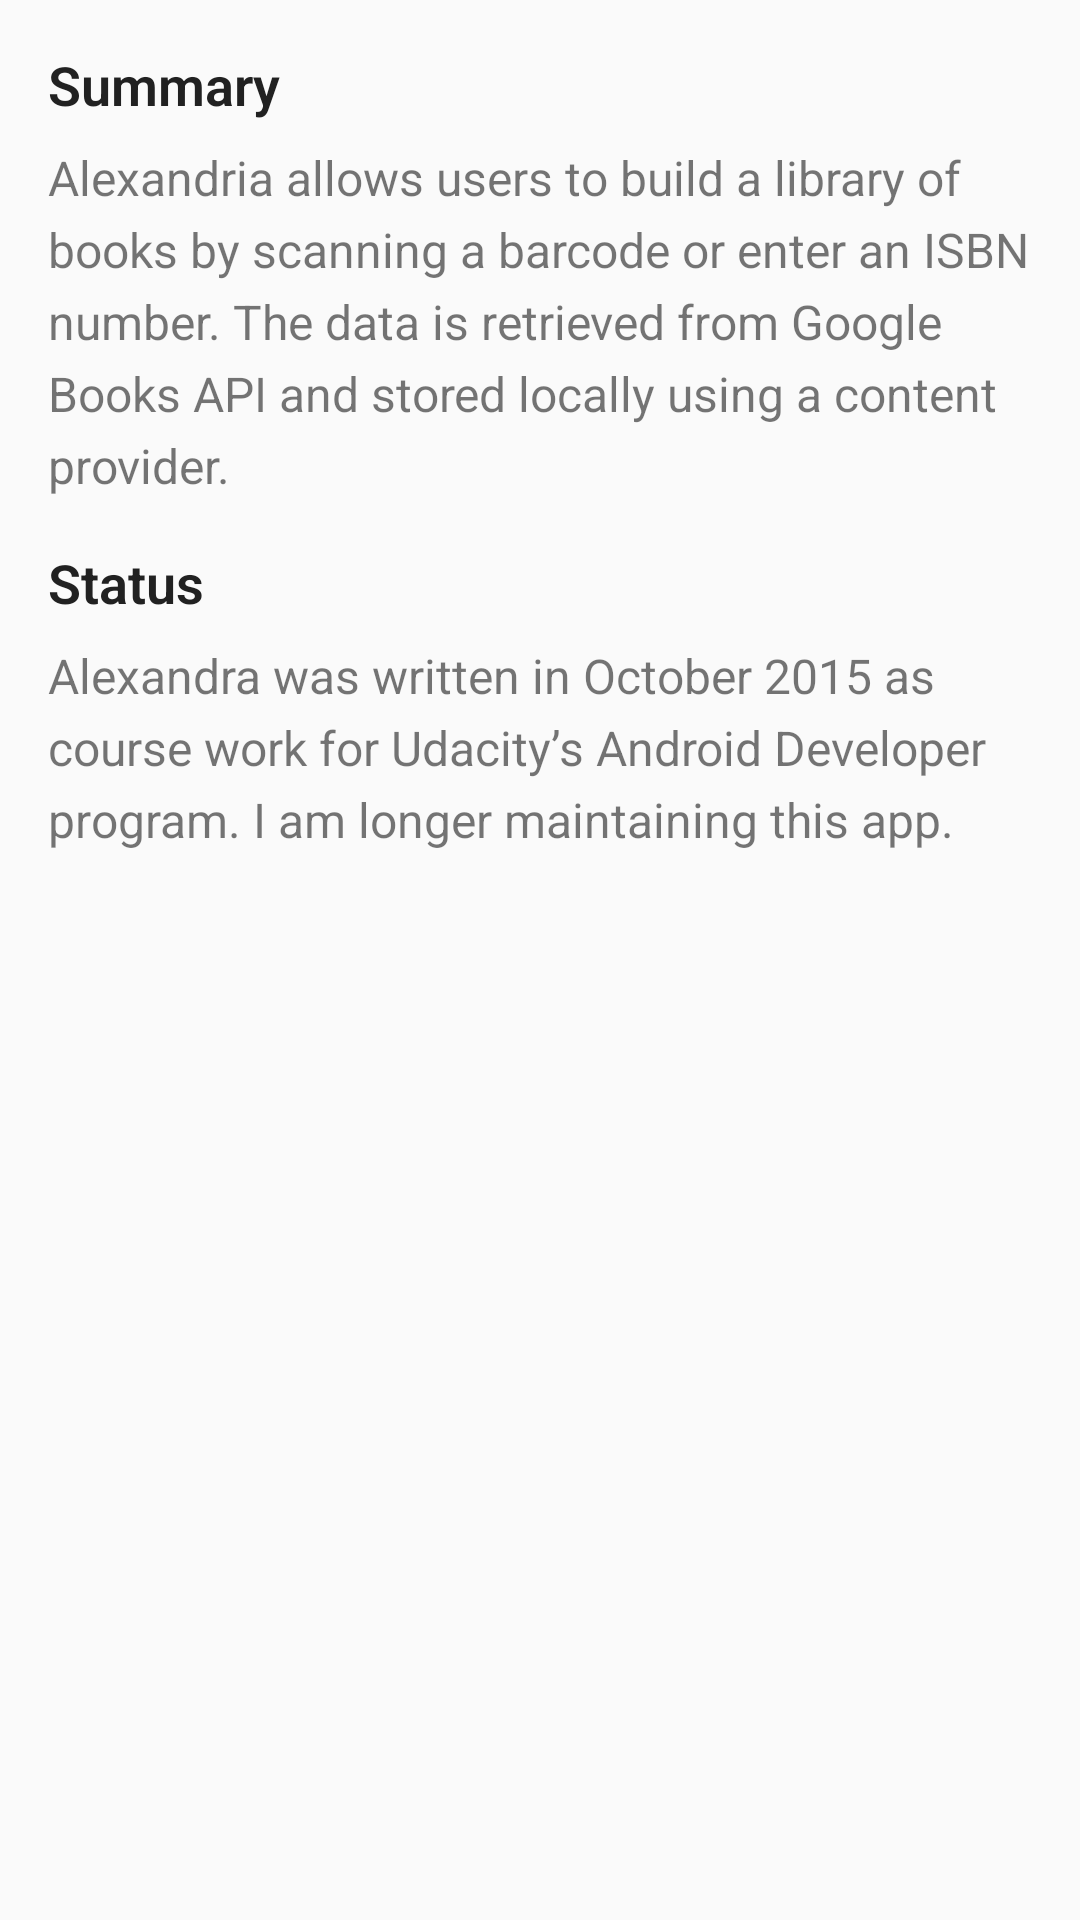

The Android layout XML behind this screen, and the referenced resources:
<!-- AndroidManifest.xml: application theme AppTheme -->
<!-- res/layout/fragment_about.xml -->
<FrameLayout xmlns:android="http://schemas.android.com/apk/res/android"
    xmlns:tools="http://schemas.android.com/tools"
    android:layout_width="match_parent"
    android:layout_height="match_parent"
    android:padding="@dimen/alexandria_padding"
    tools:context="it.jaschke.alexandria.About">

    <LinearLayout
        android:layout_width="match_parent"
        android:layout_height="match_parent"
        android:orientation="vertical">


        <TextView
            android:layout_width="match_parent"
            android:layout_height="wrap_content"
            android:paddingBottom="8dp"
            android:text="@string/about_text_title"
            android:textAppearance="@style/jumboText"
            android:textSize="18sp"
            android:textStyle="normal|bold" />

        <TextView
            android:layout_width="match_parent"
            android:layout_height="wrap_content"
            android:lineSpacingExtra="5dp"
            android:text="@string/about_text"
            android:textAllCaps="false"
            android:paddingBottom="16dp"
            android:textSize="@dimen/jumbo_text_size" />

        <TextView
            android:layout_width="match_parent"
            android:layout_height="wrap_content"
            android:text="@string/about_status_title"
            android:textAppearance="@style/jumboText"
            android:paddingBottom="8dp"
            android:textStyle="normal|bold"
            android:textSize="18sp" />

        <TextView
            android:layout_width="match_parent"
            android:layout_height="wrap_content"
            android:lineSpacingExtra="5dp"
            android:text="@string/about_status"
            android:textAllCaps="false"
            android:paddingBottom="16dp"
            android:textSize="@dimen/jumbo_text_size" />

    </LinearLayout>
</FrameLayout>
<!-- resources referenced by this layout -->
<resources>
  <dimen name="alexandria_padding">16dp</dimen>
  <dimen name="jumbo_text_size">16sp</dimen>
  <string name="about_status">Alexandra was written in October 2015 as course work for
          Udacity’s Android Developer program. I am longer maintaining this app. </string>
  <string name="about_status_title">Status</string>
  <string name="about_text">Alexandria allows users to build a library of
          books by scanning a barcode or enter an ISBN number. The data is retrieved from
          Google Books API and stored locally using a content provider. </string>
  <string name="about_text_title">Summary</string>
  <style name="jumboText" parent="TextAppearance.AppCompat">
          <item name="android:textSize">@dimen/jumbo_text_size</item>
          <item name="android:lineSpacingExtra">@dimen/jumbo_spacing</item>
          <item name="android:fontFamily">sans-serif-light</item>
      </style>
  <style name="AppTheme" parent="Theme.AppCompat.Light.NoActionBar">
          
          <item name="colorAccent">@color/primary_material_light_1</item>
          <item name="colorPrimaryDark">@color/primary_material_light_2</item>
          <item name="colorPrimary">@color/primary_material_light_3</item>
      </style>
  <dimen name="jumbo_spacing">10sp</dimen>
  <color name="primary_material_light_1">#ffc107</color>
  <color name="primary_material_light_2">#1976d2</color>
  <color name="primary_material_light_3">#2196f3</color>
</resources>
